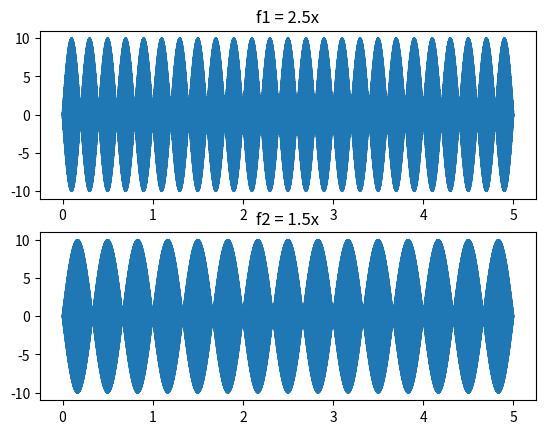

Source code (Python):
import numpy as np
from scipy.io.wavfile import write
import matplotlib.pyplot as plt

fs = 10000
samplerate1 = 2.5*fs
samplerate2 = 1.5*fs

t = np.linspace(0., 5., fs)

amplitude = 10

data1 = amplitude * np.sin(2. * np.pi * samplerate1 * t)

data2 = amplitude * np.sin(2. * np.pi * samplerate2 * t)

fig, axs = plt.subplots(2)
axs[0].plot(t, data1)
axs[0].set_title('f1 = 2.5x')
axs[1].plot(t, data2)
axs[1].set_title('f2 = 1.5x')

plt.show()

write("f1_1.wav",int(samplerate1),data1)
write("f1_2.wav",int(samplerate2),data2)